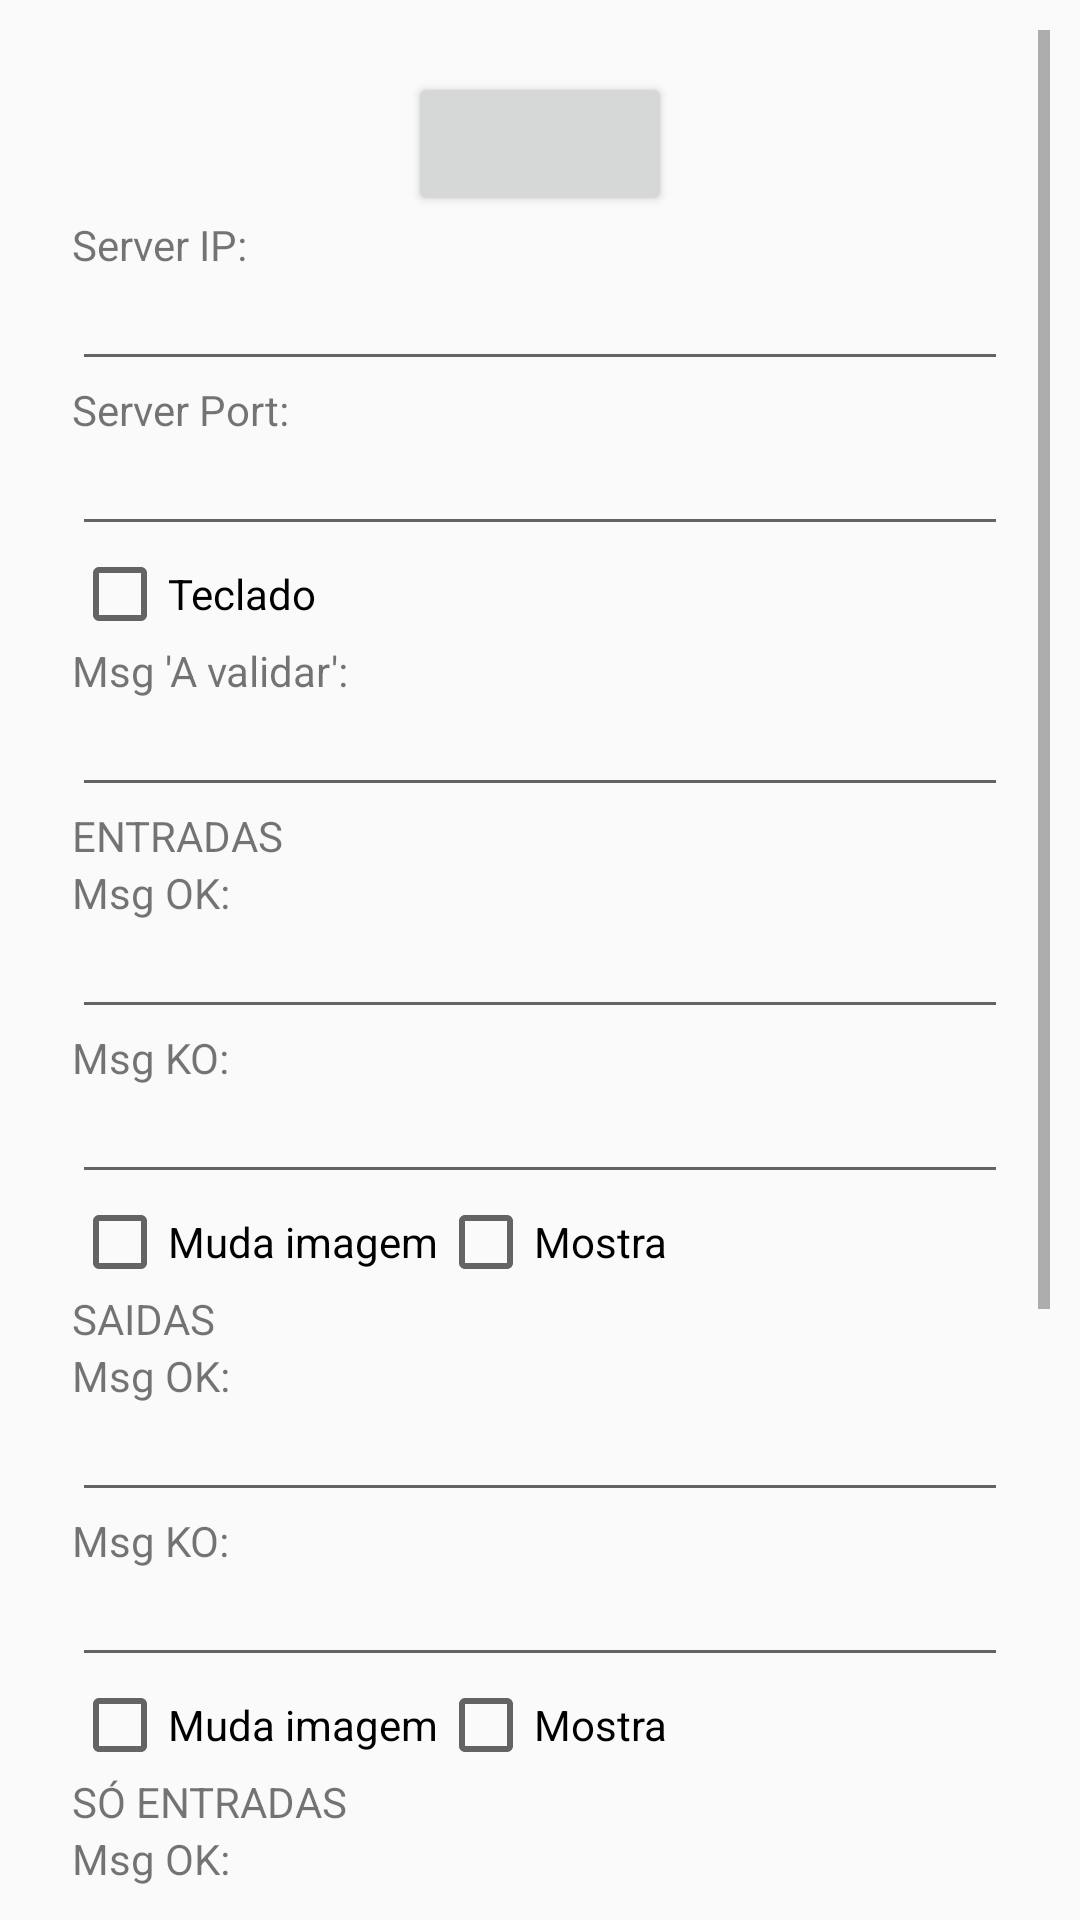

Reconstruct the res/layout file that produces this screen, plus the resources it refers to.
<!-- AndroidManifest.xml: application theme AppTheme -->
<!-- res/layout/config_dialog.xml -->
<?xml version="1.0" encoding="utf-8"?>
<ScrollView
    xmlns:android="http://schemas.android.com/apk/res/android"
    android:id="@+id/config_view"
    android:orientation="vertical"
    android:layout_width="fill_parent"
    android:layout_height="fill_parent"
    android:padding="10dp">
  

    <LinearLayout
        android:orientation="horizontal"
        android:layout_width="fill_parent"
        android:layout_height="fill_parent">

        <LinearLayout
            android:orientation="vertical"
            android:layout_width="wrap_content"
            android:layout_height="fill_parent"
            android:layout_weight="0.5"
            android:padding="14dp">

         <Button
	         android:id="@+id/main_button_inout"
	         android:layout_width="wrap_content"
	         android:layout_height="wrap_content"
	         android:layout_gravity="center"
	         android:text=""
	         android:textSize="14sp" >
     		</Button> 


            
            <TextView
                android:layout_width="wrap_content"
                android:layout_height="wrap_content"
                android:text="Server IP:"
                android:textSize="14dp"  >
                
            </TextView>
            <EditText
                android:id="@+id/config_dialog_edit_text_serverip"
                android:layout_width="fill_parent"
                android:layout_height="wrap_content"
                                                android:textSize="14dp">
            </EditText>

            
            <TextView
                android:layout_width="wrap_content"
                android:layout_height="wrap_content"
                android:text="Server Port:"
                android:textSize="14dp"></TextView>
            <EditText
                android:id="@+id/config_dialog_edit_text_serverport"
                android:layout_width="fill_parent"
                                android:textSize="14dp"
                android:layout_height="wrap_content">
            </EditText>
 
            
       		<CheckBox
              android:id="@+id/keyboard"
              android:layout_width="wrap_content"
              android:layout_height="wrap_content"
              android:textSize="14dp"
              android:text="Teclado" />
       		
            
            <TextView
                android:layout_width="wrap_content"
                android:layout_height="wrap_content"
                android:text="Msg 'A validar':"
                android:textSize="14dp"></TextView>
            <EditText
                android:id="@+id/config_dialog_edit_text_a_validar"
                android:layout_width="fill_parent"
                                android:textSize="14dp"
                android:layout_height="wrap_content">
            </EditText>


            
            <TextView
                android:layout_width="wrap_content"
                android:layout_height="wrap_content"
                android:text="ENTRADAS"
                android:gravity="center"
                android:textSize="14dp">
            </TextView>
            <TextView
                android:layout_width="wrap_content"
                android:layout_height="wrap_content"
                android:text="Msg OK:"
                android:textSize="14dp"></TextView>

            <EditText
                android:id="@+id/modify_pin_dialog_edit_text_in_ok"
                android:layout_width="fill_parent"
                                android:textSize="14dp"
                android:layout_height="wrap_content">
            </EditText>
            
            
            <TextView
                android:layout_width="wrap_content"
                android:layout_height="wrap_content"
                android:text="Msg KO:"
                android:textSize="14dp"></TextView>
            <EditText
                android:id="@+id/modify_pin_dialog_edit_text_in_ko"
                android:layout_width="fill_parent"
                                android:textSize="14dp"
                android:layout_height="wrap_content">
            </EditText>

            <LinearLayout
                android:layout_width="fill_parent"
                android:layout_height="wrap_content"
                android:orientation="horizontal" >
			        
			            <CheckBox
			                android:id="@+id/modify_pin_dialog_edit_text_in_muda"
			                android:layout_width="wrap_content"
			                android:layout_height="wrap_content"
			                android:textSize="14dp"
			                android:text="Muda imagem" />
			
			            <CheckBox
			                android:id="@+id/modify_pin_dialog_edit_text_in_mostra"
			                android:layout_width="wrap_content"
			                android:layout_height="wrap_content"
			                android:textSize="14dp"			                
			                android:text="Mostra" />
			</LinearLayout>            
            
            
            <TextView
                android:layout_width="wrap_content"
                android:layout_height="wrap_content"
                android:text="SAIDAS"
                android:gravity="center"
                android:textSize="14dp">
            </TextView>
            <TextView
                android:layout_width="wrap_content"
                android:layout_height="wrap_content"
                android:text="Msg OK:"
                android:textSize="14dp"></TextView>
            <EditText
                android:id="@+id/modify_pin_dialog_edit_text_out_ok"
                android:layout_width="fill_parent"
                                android:textSize="14dp"
                android:layout_height="wrap_content">
            </EditText>
            
            <TextView
                android:layout_width="wrap_content"
                android:layout_height="wrap_content"
                android:text="Msg KO:"
                android:textSize="14dp"></TextView>
            <EditText
                android:id="@+id/modify_pin_dialog_edit_text_out_ko"
                android:layout_width="fill_parent"
                                android:textSize="14dp"
                android:layout_height="wrap_content">
            </EditText>  
            <LinearLayout
                android:layout_width="fill_parent"
                android:layout_height="wrap_content"
                android:orientation="horizontal" >
			        
			            <CheckBox
			                android:id="@+id/modify_pin_dialog_edit_text_out_muda"
			                android:layout_width="wrap_content"
			                android:layout_height="wrap_content"
			                android:textSize="14dp"
			                android:text="Muda imagem" />
			
			            <CheckBox
			                android:id="@+id/modify_pin_dialog_edit_text_out_mostra"
			                android:layout_width="wrap_content"
			                android:layout_height="wrap_content"
			                android:textSize="14dp"			                
			                android:text="Mostra" />
			</LinearLayout>             
            
            
            <TextView
                android:layout_width="wrap_content"
                android:layout_height="wrap_content"
                android:text="SÓ ENTRADAS"
                android:gravity="center"
                android:textSize="14dp">
            </TextView>
            <TextView
                android:layout_width="wrap_content"
                android:layout_height="wrap_content"
                android:text="Msg OK:"
                android:textSize="14dp"></TextView>
            <EditText
                android:id="@+id/modify_pin_dialog_edit_text_soin_ok"
                android:layout_width="fill_parent"
                                android:textSize="14dp"
                android:layout_height="wrap_content">
            </EditText>
            
            <TextView
                android:layout_width="wrap_content"
                android:layout_height="wrap_content"
                android:text="Msg KO:"
                android:textSize="14dp"></TextView>
            <EditText
                android:id="@+id/modify_pin_dialog_edit_text_soin_ko"
                android:layout_width="fill_parent"
                android:textSize="14dp"
                android:layout_height="wrap_content">
            </EditText>    
            <LinearLayout
                android:layout_width="fill_parent"
                android:layout_height="wrap_content"
                android:orientation="horizontal" >
			        
			            <CheckBox
			                android:id="@+id/modify_pin_dialog_edit_text_soin_muda"
			                android:layout_width="wrap_content"
			                android:layout_height="wrap_content"
			                android:textSize="14dp"
			                android:text="Muda imagem" />
			
			            <CheckBox
			                android:id="@+id/modify_pin_dialog_edit_text_soin_mostra"
			                android:layout_width="wrap_content"
			                android:layout_height="wrap_content"
			                android:textSize="14dp"			                
			                android:text="Mostra" />
			</LinearLayout>
			<TextView
			android:layout_width="wrap_content"
			android:layout_height="wrap_content"
			android:text="Espaçamento Topo - Teclado:"
			android:textSize="14dp"></TextView>
			<EditText
				android:id="@+id/edit_text_espacamentotopteclado"
				android:layout_width="fill_parent"
				android:textSize="14dp"
				android:layout_height="wrap_content">
			</EditText>
			<TextView
				android:layout_width="wrap_content"
				android:layout_height="wrap_content"
				android:text="Espaçamento Topo - Msgs:"
				android:textSize="14dp"></TextView>
			<EditText
				android:id="@+id/edit_text_espacamentotopmsg"
				android:layout_width="fill_parent"
				android:textSize="14dp"
				android:layout_height="wrap_content">
			</EditText>
            <TextView
                android:layout_width="wrap_content"
                android:layout_height="wrap_content"
                android:text="Tamanho letra - Msgs:"
                android:textSize="14dp"></TextView>
            <EditText
                android:id="@+id/edit_text_tamanholetramsg"
                android:layout_width="fill_parent"
                android:textSize="14dp"
                android:layout_height="wrap_content">
            </EditText>


		</LinearLayout>

 
    </LinearLayout>
       
             
</ScrollView>
<!-- resources referenced by this layout -->
<resources>
  <style name="AppTheme" parent="Theme.AppCompat.Light.NoActionBar">
          
          <item name="colorPrimary">@color/colorPrimary</item>
          <item name="colorPrimaryDark">@color/colorPrimaryDark</item>
          <item name="colorAccent">@color/colorAccent</item>
      </style>
  <!-- not gathered from this repository: default colours our renderer supplied (Android Studio template values) -->
  <color name="colorPrimary">#FF6200EE</color>
  <color name="colorPrimaryDark">#FF3700B3</color>
  <color name="colorAccent">#FF03DAC5</color>
</resources>
